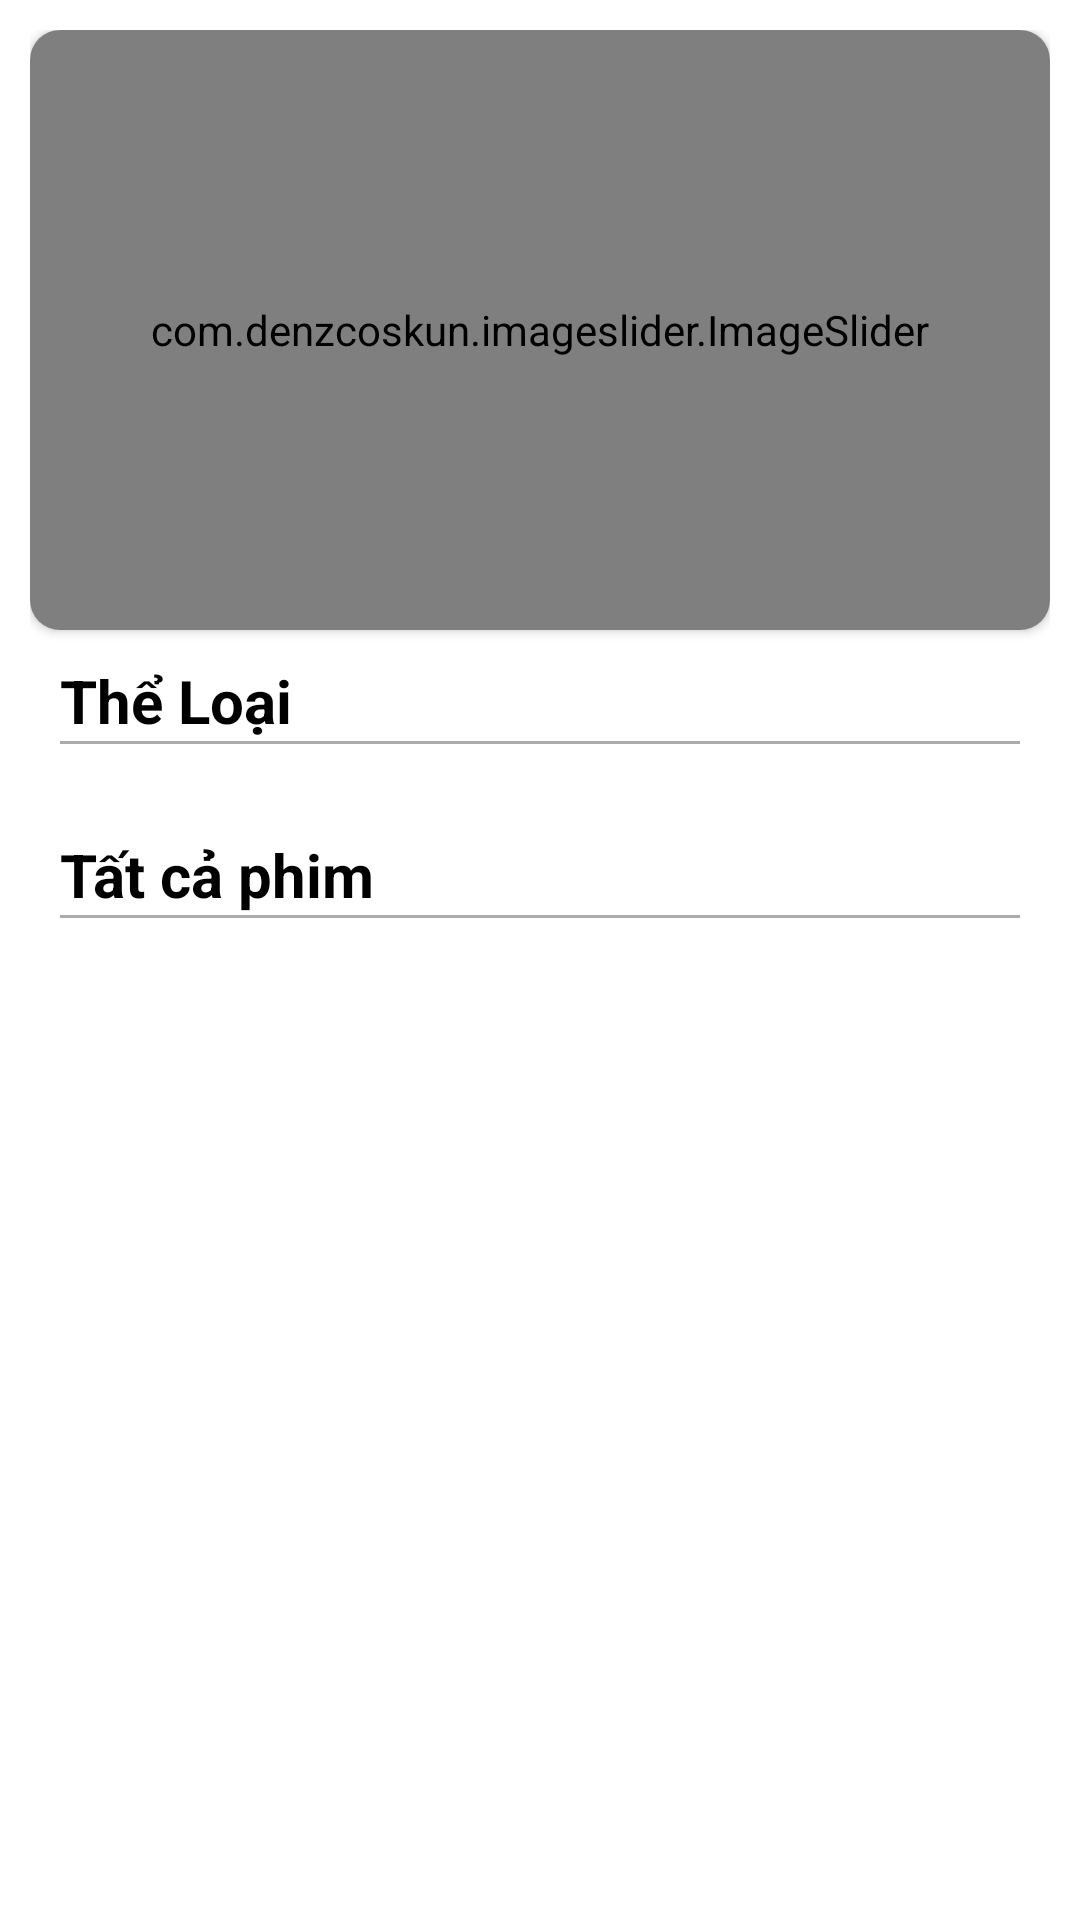

Reconstruct the res/layout file that produces this screen, plus the resources it refers to.
<!-- AndroidManifest.xml: application theme Theme.DuAn1_QuanLyRapPhim -->
<!-- res/layout/fragment_trangchu.xml -->
<?xml version="1.0" encoding="utf-8"?>

<androidx.constraintlayout.widget.ConstraintLayout xmlns:android="http://schemas.android.com/apk/res/android"
    xmlns:tools="http://schemas.android.com/tools"
    android:layout_width="match_parent"
    android:layout_height="match_parent"
    xmlns:app="http://schemas.android.com/apk/res-auto"
    android:padding="10dp"
    android:background="#FFFFFF"
    tools:context=".fragment.fragment_trangchu">

    <ScrollView
        android:layout_width="match_parent"
        android:layout_height="match_parent">
        <LinearLayout
            android:layout_width="match_parent"
            android:layout_height="match_parent"
            android:orientation="vertical">
















            <androidx.cardview.widget.CardView
                android:layout_width="match_parent"
                android:layout_height="wrap_content"
                app:cardCornerRadius="10dp">
                <com.denzcoskun.imageslider.ImageSlider
                    android:id="@+id/image_slider"
                    android:layout_width="match_parent"
                    android:layout_height="200dp"
                    app:iss_auto_cycle="true"
                    app:iss_period="1000"
                    app:iss_delay="1000"
                    app:iss_text_align="CENTER"/>
            </androidx.cardview.widget.CardView>
            <LinearLayout
                android:layout_width="match_parent"
                android:layout_height="wrap_content"
                android:paddingTop="10dp"
                android:orientation="horizontal">
                <TextView
                    android:layout_width="wrap_content"
                    android:layout_height="wrap_content"
                    android:text="Thể Loại"
                    android:textStyle="bold"
                    android:textSize="20sp"
                    android:textColor="@color/black"
                    android:paddingHorizontal="10dp"/>
            </LinearLayout>
            <TextView
                android:layout_width="match_parent"
                android:layout_height="1dp"
                android:layout_marginHorizontal="10dp"
                android:background="#ABABAB"/>
            <androidx.recyclerview.widget.RecyclerView
                android:id="@+id/rcvTheLoai"
                android:layout_width="match_parent"
                android:layout_height="wrap_content"
                android:padding="10dp"
                android:orientation="horizontal"
                app:layoutManager="androidx.recyclerview.widget.LinearLayoutManager" />
            <LinearLayout
                android:layout_width="match_parent"
                android:layout_height="wrap_content"
                android:paddingTop="10dp"
                android:orientation="horizontal">
                <TextView
                    android:layout_width="wrap_content"
                    android:layout_height="wrap_content"
                    android:text="Tất cả phim"
                    android:textStyle="bold"
                    android:textSize="20sp"
                    android:textColor="@color/black"
                    android:paddingHorizontal="10dp"/>
            </LinearLayout>
            <TextView
                android:layout_width="match_parent"
                android:layout_height="1dp"
                android:layout_marginHorizontal="10dp"
                android:background="#ABABAB"/>
            <androidx.recyclerview.widget.RecyclerView
                android:id="@+id/rcvTatCaPhim"
                android:layout_width="match_parent"
                android:layout_height="match_parent"
                android:padding="10dp"
                app:layoutManager="androidx.recyclerview.widget.GridLayoutManager"/>
        </LinearLayout>
    </ScrollView>

</androidx.constraintlayout.widget.ConstraintLayout>
<!-- resources referenced by this layout -->
<resources>
  <color name="black">#FF000000</color>
  <style name="Theme.DuAn1_QuanLyRapPhim" parent="Base.Theme.DuAn1_QuanLyRapPhim" />
  <style name="Base.Theme.DuAn1_QuanLyRapPhim" parent="Theme.AppCompat.DayNight.NoActionBar">
          
          
      </style>
</resources>
